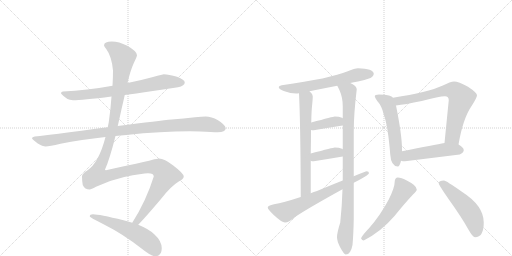
t = 0.00 s
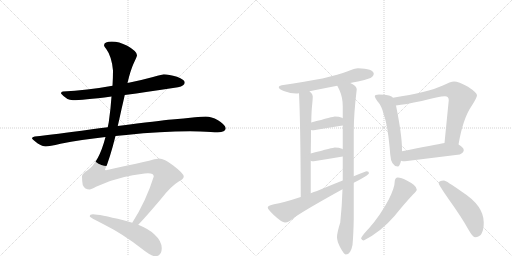
t = 2.40 s
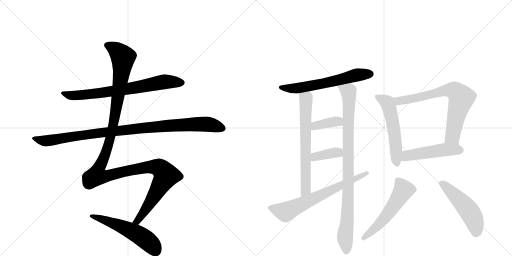
t = 4.81 s
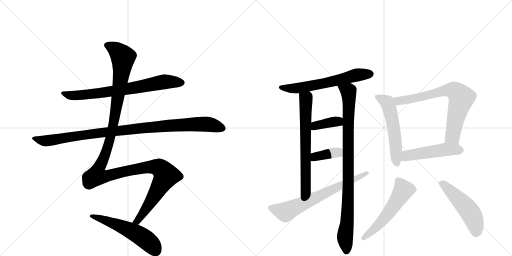
t = 7.21 s
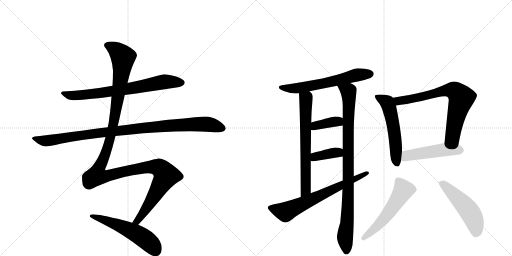
t = 9.61 s
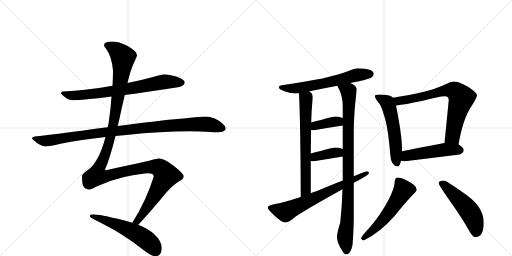
t = 12.02 s

The animated SVG that drew these frames (rendered in a browser with its animation timeline set to each time). Animation: 15 CSS @keyframes rules; one cycle of 12.02 s.

<svg version="1.1" viewBox="0 0 2048 1024" xmlns="http://www.w3.org/2000/svg">
  <g stroke="lightgray" stroke-dasharray="1,1" stroke-width="1" transform="scale(4, 4)">
    <line x1="0" y1="0" x2="256" y2="256"></line>
    <line x1="256" y1="0" x2="0" y2="256"></line>
    <line x1="128" y1="0" x2="128" y2="256"></line>
    <line x1="0" y1="128" x2="256" y2="128"></line>
    <line x1="256" y1="0" x2="512" y2="256"></line>
    <line x1="512" y1="0" x2="256" y2="256"></line>
    <line x1="384" y1="0" x2="384" y2="256"></line>
    <line x1="256" y1="128" x2="512" y2="128"></line>
  </g>
<g transform="scale(1, -1) translate(0, -850)">
   <style type="text/css">
    @keyframes keyframes0 {
      from {
       stroke: black;
       stroke-dashoffset: 735;
       stroke-width: 128;
       }
       71% {
       animation-timing-function: step-end;
       stroke: black;
       stroke-dashoffset: 0;
       stroke-width: 128;
       }
       to {
       stroke: black;
       stroke-width: 1024;
       }
       }
       #make-me-a-hanzi-animation-0 {
         animation: keyframes0 0.848145s both;
         animation-delay: 0.000000s;
         animation-timing-function: linear;
       }
    @keyframes keyframes1 {
      from {
       stroke: black;
       stroke-dashoffset: 1018;
       stroke-width: 128;
       }
       77% {
       animation-timing-function: step-end;
       stroke: black;
       stroke-dashoffset: 0;
       stroke-width: 128;
       }
       to {
       stroke: black;
       stroke-width: 1024;
       }
       }
       #make-me-a-hanzi-animation-1 {
         animation: keyframes1 1.078451s both;
         animation-delay: 0.848145s;
         animation-timing-function: linear;
       }
    @keyframes keyframes2 {
      from {
       stroke: black;
       stroke-dashoffset: 1347;
       stroke-width: 128;
       }
       81% {
       animation-timing-function: step-end;
       stroke: black;
       stroke-dashoffset: 0;
       stroke-width: 128;
       }
       to {
       stroke: black;
       stroke-width: 1024;
       }
       }
       #make-me-a-hanzi-animation-2 {
         animation: keyframes2 1.346191s both;
         animation-delay: 1.926595s;
         animation-timing-function: linear;
       }
    @keyframes keyframes3 {
      from {
       stroke: black;
       stroke-dashoffset: 553;
       stroke-width: 128;
       }
       64% {
       animation-timing-function: step-end;
       stroke: black;
       stroke-dashoffset: 0;
       stroke-width: 128;
       }
       to {
       stroke: black;
       stroke-width: 1024;
       }
       }
       #make-me-a-hanzi-animation-3 {
         animation: keyframes3 0.700033s both;
         animation-delay: 3.272786s;
         animation-timing-function: linear;
       }
    @keyframes keyframes4 {
      from {
       stroke: black;
       stroke-dashoffset: 621;
       stroke-width: 128;
       }
       67% {
       animation-timing-function: step-end;
       stroke: black;
       stroke-dashoffset: 0;
       stroke-width: 128;
       }
       to {
       stroke: black;
       stroke-width: 1024;
       }
       }
       #make-me-a-hanzi-animation-4 {
         animation: keyframes4 0.755371s both;
         animation-delay: 3.972819s;
         animation-timing-function: linear;
       }
    @keyframes keyframes5 {
      from {
       stroke: black;
       stroke-dashoffset: 670;
       stroke-width: 128;
       }
       69% {
       animation-timing-function: step-end;
       stroke: black;
       stroke-dashoffset: 0;
       stroke-width: 128;
       }
       to {
       stroke: black;
       stroke-width: 1024;
       }
       }
       #make-me-a-hanzi-animation-5 {
         animation: keyframes5 0.795247s both;
         animation-delay: 4.728190s;
         animation-timing-function: linear;
       }
    @keyframes keyframes6 {
      from {
       stroke: black;
       stroke-dashoffset: 940;
       stroke-width: 128;
       }
       75% {
       animation-timing-function: step-end;
       stroke: black;
       stroke-dashoffset: 0;
       stroke-width: 128;
       }
       to {
       stroke: black;
       stroke-width: 1024;
       }
       }
       #make-me-a-hanzi-animation-6 {
         animation: keyframes6 1.014974s both;
         animation-delay: 5.523437s;
         animation-timing-function: linear;
       }
    @keyframes keyframes7 {
      from {
       stroke: black;
       stroke-dashoffset: 377;
       stroke-width: 128;
       }
       55% {
       animation-timing-function: step-end;
       stroke: black;
       stroke-dashoffset: 0;
       stroke-width: 128;
       }
       to {
       stroke: black;
       stroke-width: 1024;
       }
       }
       #make-me-a-hanzi-animation-7 {
         animation: keyframes7 0.556803s both;
         animation-delay: 6.538411s;
         animation-timing-function: linear;
       }
    @keyframes keyframes8 {
      from {
       stroke: black;
       stroke-dashoffset: 375;
       stroke-width: 128;
       }
       55% {
       animation-timing-function: step-end;
       stroke: black;
       stroke-dashoffset: 0;
       stroke-width: 128;
       }
       to {
       stroke: black;
       stroke-width: 1024;
       }
       }
       #make-me-a-hanzi-animation-8 {
         animation: keyframes8 0.555176s both;
         animation-delay: 7.095215s;
         animation-timing-function: linear;
       }
    @keyframes keyframes9 {
      from {
       stroke: black;
       stroke-dashoffset: 684;
       stroke-width: 128;
       }
       69% {
       animation-timing-function: step-end;
       stroke: black;
       stroke-dashoffset: 0;
       stroke-width: 128;
       }
       to {
       stroke: black;
       stroke-width: 1024;
       }
       }
       #make-me-a-hanzi-animation-9 {
         animation: keyframes9 0.806641s both;
         animation-delay: 7.650391s;
         animation-timing-function: linear;
       }
    @keyframes keyframes10 {
      from {
       stroke: black;
       stroke-dashoffset: 553;
       stroke-width: 128;
       }
       64% {
       animation-timing-function: step-end;
       stroke: black;
       stroke-dashoffset: 0;
       stroke-width: 128;
       }
       to {
       stroke: black;
       stroke-width: 1024;
       }
       }
       #make-me-a-hanzi-animation-10 {
         animation: keyframes10 0.700033s both;
         animation-delay: 8.457031s;
         animation-timing-function: linear;
       }
    @keyframes keyframes11 {
      from {
       stroke: black;
       stroke-dashoffset: 728;
       stroke-width: 128;
       }
       70% {
       animation-timing-function: step-end;
       stroke: black;
       stroke-dashoffset: 0;
       stroke-width: 128;
       }
       to {
       stroke: black;
       stroke-width: 1024;
       }
       }
       #make-me-a-hanzi-animation-11 {
         animation: keyframes11 0.842448s both;
         animation-delay: 9.157064s;
         animation-timing-function: linear;
       }
    @keyframes keyframes12 {
      from {
       stroke: black;
       stroke-dashoffset: 496;
       stroke-width: 128;
       }
       62% {
       animation-timing-function: step-end;
       stroke: black;
       stroke-dashoffset: 0;
       stroke-width: 128;
       }
       to {
       stroke: black;
       stroke-width: 1024;
       }
       }
       #make-me-a-hanzi-animation-12 {
         animation: keyframes12 0.653646s both;
         animation-delay: 9.999512s;
         animation-timing-function: linear;
       }
    @keyframes keyframes13 {
      from {
       stroke: black;
       stroke-dashoffset: 551;
       stroke-width: 128;
       }
       64% {
       animation-timing-function: step-end;
       stroke: black;
       stroke-dashoffset: 0;
       stroke-width: 128;
       }
       to {
       stroke: black;
       stroke-width: 1024;
       }
       }
       #make-me-a-hanzi-animation-13 {
         animation: keyframes13 0.698405s both;
         animation-delay: 10.653158s;
         animation-timing-function: linear;
       }
    @keyframes keyframes14 {
      from {
       stroke: black;
       stroke-dashoffset: 509;
       stroke-width: 128;
       }
       62% {
       animation-timing-function: step-end;
       stroke: black;
       stroke-dashoffset: 0;
       stroke-width: 128;
       }
       to {
       stroke: black;
       stroke-width: 1024;
       }
       }
       #make-me-a-hanzi-animation-14 {
         animation: keyframes14 0.664225s both;
         animation-delay: 11.351562s;
         animation-timing-function: linear;
       }
</style>
<path d="M 499 470 Q 587 482 712 501 Q 739 507 739 520 Q 739 531 708 543 Q 675 553 655 553 Q 652 553 612 542 Q 561 528 510 518 L 450 507 Q 346 488 252 484 Q 244 484 244 476 Q 267 449 292 449 Q 328 449 446 464 L 499 470 Z" fill="lightgray"></path> 
<path d="M 462 306 Q 482 308 505 310 Q 644 325 760 325 L 801 324 Q 850 321 871 321 Q 902 322 903 337 Q 900 352 872 369 Q 845 384 823 384 Q 807 384 780 381 Q 735 376 687 372 Q 640 368 471 346 L 431 341 Q 398 337 361 332 Q 219 312 139 304 Q 128 302 128 297 Q 128 293 151 276 Q 170 264 183 264 Q 197 264 242 275 Q 325 291 422 302 L 462 306 Z" fill="lightgray"></path> 
<path d="M 553 -49 Q 582 -19 643 53 Q 684 106 715 124 Q 735 135 735 144 Q 735 156 693 188 Q 657 216 636 216 Q 629 216 607 210 Q 572 201 424 169 Q 420 169 420 172 Q 438 211 462 306 L 471 346 Q 478 376 486 413 Q 493 443 499 470 L 510 518 Q 522 569 534 595 Q 548 625 548 629 Q 548 645 509 667 Q 476 684 447 684 Q 417 684 416 669 Q 416 665 425 654 Q 447 624 452 568 Q 452 540 450 507 L 446 464 Q 443 417 435 361 L 431 341 L 422 302 Q 395 198 349 168 Q 328 155 328 144 Q 328 128 331 110 Q 339 92 359 92 Q 364 92 384 103 Q 439 129 497 142 Q 572 157 592 157 Q 615 157 615 144 Q 585 47 529 -41 C 513 -67 533 -71 553 -49 Z" fill="lightgray"></path> 
<path d="M 372 -7 Q 359 -7 359 -15 Q 359 -20 416 -48 Q 492 -86 566 -144 Q 605 -175 620 -175 Q 647 -175 647 -143 Q 647 -114 617 -87 Q 597 -67 553 -49 L 529 -41 Q 513 -36 494 -31 Q 396 -7 372 -7 Z" fill="lightgray"></path> 
<path d="M 1432 577 Q 1419 577 1391 565 Q 1321 536 1127 509 Q 1115 507 1115 501 Q 1115 493 1138 485 Q 1162 476 1184 476 Q 1189 476 1196 477 L 1238 485 Q 1272 492 1349 507 L 1401 518 Q 1415 521 1432 524 Q 1455 528 1482 538 Q 1495 545 1495 556 Q 1493 575 1432 577 Z" fill="lightgray"></path> 
<path d="M 1196 477 Q 1202 357 1203 62 C 1203 32 1243 47 1243 77 L 1243 207 L 1243 236 Q 1244 289 1244 330 L 1245 360 Q 1246 408 1248 424 Q 1251 454 1251 465 Q 1251 474 1238 485 C 1217 507 1195 507 1196 477 Z" fill="lightgray"></path> 
<path d="M 1370 93 Q 1368 26 1361 -40 Q 1348 -81 1348 -99 Q 1348 -114 1360 -138 Q 1376 -168 1383 -168 Q 1403 -168 1410 -130 Q 1414 -86 1415 -25 L 1415 119 L 1415 145 L 1415 325 Q 1415 394 1427 493 Q 1427 506 1401 518 C 1375 534 1336 534 1349 507 Q 1352 502 1358 489 Q 1371 460 1371 425 L 1371 377 L 1371 348 L 1371 253 L 1371 224 L 1371 128 L 1370 93 Z" fill="lightgray"></path> 
<path d="M 1371 377 Q 1370 378 1368 379 Q 1356 384 1339 384 Q 1334 384 1245 360 C 1216 352 1214 334 1244 330 Q 1249 329 1255 329 Q 1312 339 1371 348 C 1401 353 1397 362 1371 377 Z" fill="lightgray"></path> 
<path d="M 1371 253 Q 1370 254 1368 255 Q 1356 260 1339 260 Q 1334 260 1243 236 C 1214 228 1214 216 1243 207 Q 1247 205 1255 205 Q 1312 214 1371 224 C 1401 229 1397 238 1371 253 Z" fill="lightgray"></path> 
<path d="M 1203 62 Q 1133 39 1096 33 Q 1071 28 1071 20 Q 1071 13 1095 -10 Q 1127 -40 1140 -40 Q 1155 -40 1180 -18 Q 1227 14 1370 93 L 1415 119 Q 1426 125 1440 132 Q 1476 152 1476 157 Q 1476 165 1467 165 Q 1464 165 1415 145 L 1371 128 Q 1330 112 1268 86 Q 1255 82 1243 77 L 1203 62 Z" fill="lightgray"></path> 
<path d="M 1516 472 Q 1499 472 1499 465 Q 1499 460 1509 446 Q 1527 427 1535 392 Q 1552 346 1561 232 Q 1564 186 1591 184 Q 1599 184 1604 207 L 1608 245 L 1608 253 Q 1608 309 1584 428 L 1572 459 Q 1568 465 1556 468 Q 1541 472 1516 472 Z" fill="lightgray"></path> 
<path d="M 1834 272 Q 1852 377 1887 427 Q 1908 460 1908 469 Q 1908 479 1872 503 Q 1834 524 1816 524 Q 1803 524 1769 507 Q 1713 481 1572 459 C 1542 454 1554 424 1584 428 Q 1620 432 1687 446 Q 1756 465 1780 465 Q 1795 465 1795 449 L 1778 278 C 1775 248 1829 242 1834 272 Z" fill="lightgray"></path> 
<path d="M 1604 207 Q 1610 205 1620 205 Q 1726 218 1839 232 Q 1855 240 1855 249 Q 1855 260 1834 272 C 1814 285 1808 283 1778 278 Q 1739 271 1608 245 C 1579 239 1575 213 1604 207 Z" fill="lightgray"></path> 
<path d="M 1591 140 Q 1586 140 1582 135 Q 1579 130 1579 125 Q 1579 100 1555 52 Q 1521 -12 1476 -63 Q 1450 -90 1444 -103 Q 1448 -112 1455 -112 Q 1525 -76 1578 -14 Q 1619 37 1653 73 Q 1667 85 1667 92 Q 1667 108 1629 127 Q 1604 140 1591 140 Z" fill="lightgray"></path> 
<path d="M 1776 128 Q 1755 128 1755 117 Q 1755 110 1797 50 Q 1847 -20 1873 -67 Q 1891 -99 1900 -99 Q 1935 -99 1935 -40 Q 1935 27 1849 82 Q 1784 128 1776 128 Z" fill="lightgray"></path> 
      <clipPath id="make-me-a-hanzi-clip-0">
      <path d="M 499 470 Q 587 482 712 501 Q 739 507 739 520 Q 739 531 708 543 Q 675 553 655 553 Q 652 553 612 542 Q 561 528 510 518 L 450 507 Q 346 488 252 484 Q 244 484 244 476 Q 267 449 292 449 Q 328 449 446 464 L 499 470 Z" fill="lightgray"></path>
      </clipPath>
      <path clip-path="url(#make-me-a-hanzi-clip-0)" d="M 254 474 L 280 468 L 355 472 L 528 497 L 658 523 L 728 520 " fill="none" id="make-me-a-hanzi-animation-0" stroke-dasharray="607 1214" stroke-linecap="round"></path>

      <clipPath id="make-me-a-hanzi-clip-1">
      <path d="M 462 306 Q 482 308 505 310 Q 644 325 760 325 L 801 324 Q 850 321 871 321 Q 902 322 903 337 Q 900 352 872 369 Q 845 384 823 384 Q 807 384 780 381 Q 735 376 687 372 Q 640 368 471 346 L 431 341 Q 398 337 361 332 Q 219 312 139 304 Q 128 302 128 297 Q 128 293 151 276 Q 170 264 183 264 Q 197 264 242 275 Q 325 291 422 302 L 462 306 Z" fill="lightgray"></path>
      </clipPath>
      <path clip-path="url(#make-me-a-hanzi-clip-1)" d="M 136 297 L 165 288 L 195 287 L 485 330 L 744 352 L 833 353 L 891 338 " fill="none" id="make-me-a-hanzi-animation-1" stroke-dasharray="890 1780" stroke-linecap="round"></path>

      <clipPath id="make-me-a-hanzi-clip-2">
      <path d="M 553 -49 Q 582 -19 643 53 Q 684 106 715 124 Q 735 135 735 144 Q 735 156 693 188 Q 657 216 636 216 Q 629 216 607 210 Q 572 201 424 169 Q 420 169 420 172 Q 438 211 462 306 L 471 346 Q 478 376 486 413 Q 493 443 499 470 L 510 518 Q 522 569 534 595 Q 548 625 548 629 Q 548 645 509 667 Q 476 684 447 684 Q 417 684 416 669 Q 416 665 425 654 Q 447 624 452 568 Q 452 540 450 507 L 446 464 Q 443 417 435 361 L 431 341 L 422 302 Q 395 198 349 168 Q 328 155 328 144 Q 328 128 331 110 Q 339 92 359 92 Q 364 92 384 103 Q 439 129 497 142 Q 572 157 592 157 Q 615 157 615 144 Q 585 47 529 -41 C 513 -67 533 -71 553 -49 Z" fill="lightgray"></path>
      </clipPath>
      <path clip-path="url(#make-me-a-hanzi-clip-2)" d="M 426 670 L 463 651 L 492 621 L 479 506 L 442 300 L 415 218 L 392 170 L 390 147 L 425 145 L 593 182 L 636 179 L 664 148 L 569 -9 L 549 -34 L 537 -37 " fill="none" id="make-me-a-hanzi-animation-2" stroke-dasharray="1219 2438" stroke-linecap="round"></path>

      <clipPath id="make-me-a-hanzi-clip-3">
      <path d="M 372 -7 Q 359 -7 359 -15 Q 359 -20 416 -48 Q 492 -86 566 -144 Q 605 -175 620 -175 Q 647 -175 647 -143 Q 647 -114 617 -87 Q 597 -67 553 -49 L 529 -41 Q 513 -36 494 -31 Q 396 -7 372 -7 Z" fill="lightgray"></path>
      </clipPath>
      <path clip-path="url(#make-me-a-hanzi-clip-3)" d="M 366 -12 L 477 -51 L 547 -85 L 605 -128 L 622 -152 " fill="none" id="make-me-a-hanzi-animation-3" stroke-dasharray="425 850" stroke-linecap="round"></path>

      <clipPath id="make-me-a-hanzi-clip-4">
      <path d="M 1432 577 Q 1419 577 1391 565 Q 1321 536 1127 509 Q 1115 507 1115 501 Q 1115 493 1138 485 Q 1162 476 1184 476 Q 1189 476 1196 477 L 1238 485 Q 1272 492 1349 507 L 1401 518 Q 1415 521 1432 524 Q 1455 528 1482 538 Q 1495 545 1495 556 Q 1493 575 1432 577 Z" fill="lightgray"></path>
      </clipPath>
      <path clip-path="url(#make-me-a-hanzi-clip-4)" d="M 1124 501 L 1199 498 L 1336 525 L 1430 551 L 1483 555 " fill="none" id="make-me-a-hanzi-animation-4" stroke-dasharray="493 986" stroke-linecap="round"></path>

      <clipPath id="make-me-a-hanzi-clip-5">
      <path d="M 1196 477 Q 1202 357 1203 62 C 1203 32 1243 47 1243 77 L 1243 207 L 1243 236 Q 1244 289 1244 330 L 1245 360 Q 1246 408 1248 424 Q 1251 454 1251 465 Q 1251 474 1238 485 C 1217 507 1195 507 1196 477 Z" fill="lightgray"></path>
      </clipPath>
      <path clip-path="url(#make-me-a-hanzi-clip-5)" d="M 1204 473 L 1224 451 L 1223 99 L 1218 82 L 1206 73 " fill="none" id="make-me-a-hanzi-animation-5" stroke-dasharray="542 1084" stroke-linecap="round"></path>

      <clipPath id="make-me-a-hanzi-clip-6">
      <path d="M 1370 93 Q 1368 26 1361 -40 Q 1348 -81 1348 -99 Q 1348 -114 1360 -138 Q 1376 -168 1383 -168 Q 1403 -168 1410 -130 Q 1414 -86 1415 -25 L 1415 119 L 1415 145 L 1415 325 Q 1415 394 1427 493 Q 1427 506 1401 518 C 1375 534 1336 534 1349 507 Q 1352 502 1358 489 Q 1371 460 1371 425 L 1371 377 L 1371 348 L 1371 253 L 1371 224 L 1371 128 L 1370 93 Z" fill="lightgray"></path>
      </clipPath>
      <path clip-path="url(#make-me-a-hanzi-clip-6)" d="M 1356 506 L 1387 489 L 1396 470 L 1393 83 L 1380 -96 L 1386 -157 " fill="none" id="make-me-a-hanzi-animation-6" stroke-dasharray="812 1624" stroke-linecap="round"></path>

      <clipPath id="make-me-a-hanzi-clip-7">
      <path d="M 1371 377 Q 1370 378 1368 379 Q 1356 384 1339 384 Q 1334 384 1245 360 C 1216 352 1214 334 1244 330 Q 1249 329 1255 329 Q 1312 339 1371 348 C 1401 353 1397 362 1371 377 Z" fill="lightgray"></path>
      </clipPath>
      <path clip-path="url(#make-me-a-hanzi-clip-7)" d="M 1250 337 L 1263 349 L 1364 370 " fill="none" id="make-me-a-hanzi-animation-7" stroke-dasharray="249 498" stroke-linecap="round"></path>

      <clipPath id="make-me-a-hanzi-clip-8">
      <path d="M 1371 253 Q 1370 254 1368 255 Q 1356 260 1339 260 Q 1334 260 1243 236 C 1214 228 1214 216 1243 207 Q 1247 205 1255 205 Q 1312 214 1371 224 C 1401 229 1397 238 1371 253 Z" fill="lightgray"></path>
      </clipPath>
      <path clip-path="url(#make-me-a-hanzi-clip-8)" d="M 1250 214 L 1282 229 L 1364 246 " fill="none" id="make-me-a-hanzi-animation-8" stroke-dasharray="247 494" stroke-linecap="round"></path>

      <clipPath id="make-me-a-hanzi-clip-9">
      <path d="M 1203 62 Q 1133 39 1096 33 Q 1071 28 1071 20 Q 1071 13 1095 -10 Q 1127 -40 1140 -40 Q 1155 -40 1180 -18 Q 1227 14 1370 93 L 1415 119 Q 1426 125 1440 132 Q 1476 152 1476 157 Q 1476 165 1467 165 Q 1464 165 1415 145 L 1371 128 Q 1330 112 1268 86 Q 1255 82 1243 77 L 1203 62 Z" fill="lightgray"></path>
      </clipPath>
      <path clip-path="url(#make-me-a-hanzi-clip-9)" d="M 1079 19 L 1142 2 L 1469 158 " fill="none" id="make-me-a-hanzi-animation-9" stroke-dasharray="556 1112" stroke-linecap="round"></path>

      <clipPath id="make-me-a-hanzi-clip-10">
      <path d="M 1516 472 Q 1499 472 1499 465 Q 1499 460 1509 446 Q 1527 427 1535 392 Q 1552 346 1561 232 Q 1564 186 1591 184 Q 1599 184 1604 207 L 1608 245 L 1608 253 Q 1608 309 1584 428 L 1572 459 Q 1568 465 1556 468 Q 1541 472 1516 472 Z" fill="lightgray"></path>
      </clipPath>
      <path clip-path="url(#make-me-a-hanzi-clip-10)" d="M 1506 463 L 1548 440 L 1559 413 L 1578 314 L 1588 195 " fill="none" id="make-me-a-hanzi-animation-10" stroke-dasharray="425 850" stroke-linecap="round"></path>

      <clipPath id="make-me-a-hanzi-clip-11">
      <path d="M 1834 272 Q 1852 377 1887 427 Q 1908 460 1908 469 Q 1908 479 1872 503 Q 1834 524 1816 524 Q 1803 524 1769 507 Q 1713 481 1572 459 C 1542 454 1554 424 1584 428 Q 1620 432 1687 446 Q 1756 465 1780 465 Q 1795 465 1795 449 L 1778 278 C 1775 248 1829 242 1834 272 Z" fill="lightgray"></path>
      </clipPath>
      <path clip-path="url(#make-me-a-hanzi-clip-11)" d="M 1583 457 L 1599 446 L 1675 459 L 1787 489 L 1821 485 L 1846 458 L 1811 305 L 1786 285 " fill="none" id="make-me-a-hanzi-animation-11" stroke-dasharray="600 1200" stroke-linecap="round"></path>

      <clipPath id="make-me-a-hanzi-clip-12">
      <path d="M 1604 207 Q 1610 205 1620 205 Q 1726 218 1839 232 Q 1855 240 1855 249 Q 1855 260 1834 272 C 1814 285 1808 283 1778 278 Q 1739 271 1608 245 C 1579 239 1575 213 1604 207 Z" fill="lightgray"></path>
      </clipPath>
      <path clip-path="url(#make-me-a-hanzi-clip-12)" d="M 1609 213 L 1628 228 L 1646 232 L 1779 251 L 1842 250 " fill="none" id="make-me-a-hanzi-animation-12" stroke-dasharray="368 736" stroke-linecap="round"></path>

      <clipPath id="make-me-a-hanzi-clip-13">
      <path d="M 1591 140 Q 1586 140 1582 135 Q 1579 130 1579 125 Q 1579 100 1555 52 Q 1521 -12 1476 -63 Q 1450 -90 1444 -103 Q 1448 -112 1455 -112 Q 1525 -76 1578 -14 Q 1619 37 1653 73 Q 1667 85 1667 92 Q 1667 108 1629 127 Q 1604 140 1591 140 Z" fill="lightgray"></path>
      </clipPath>
      <path clip-path="url(#make-me-a-hanzi-clip-13)" d="M 1593 126 L 1614 90 L 1597 61 L 1535 -27 L 1453 -103 " fill="none" id="make-me-a-hanzi-animation-13" stroke-dasharray="423 846" stroke-linecap="round"></path>

      <clipPath id="make-me-a-hanzi-clip-14">
      <path d="M 1776 128 Q 1755 128 1755 117 Q 1755 110 1797 50 Q 1847 -20 1873 -67 Q 1891 -99 1900 -99 Q 1935 -99 1935 -40 Q 1935 27 1849 82 Q 1784 128 1776 128 Z" fill="lightgray"></path>
      </clipPath>
      <path clip-path="url(#make-me-a-hanzi-clip-14)" d="M 1764 117 L 1807 82 L 1877 5 L 1902 -48 L 1904 -83 " fill="none" id="make-me-a-hanzi-animation-14" stroke-dasharray="381 762" stroke-linecap="round"></path>

</g>
</svg>
